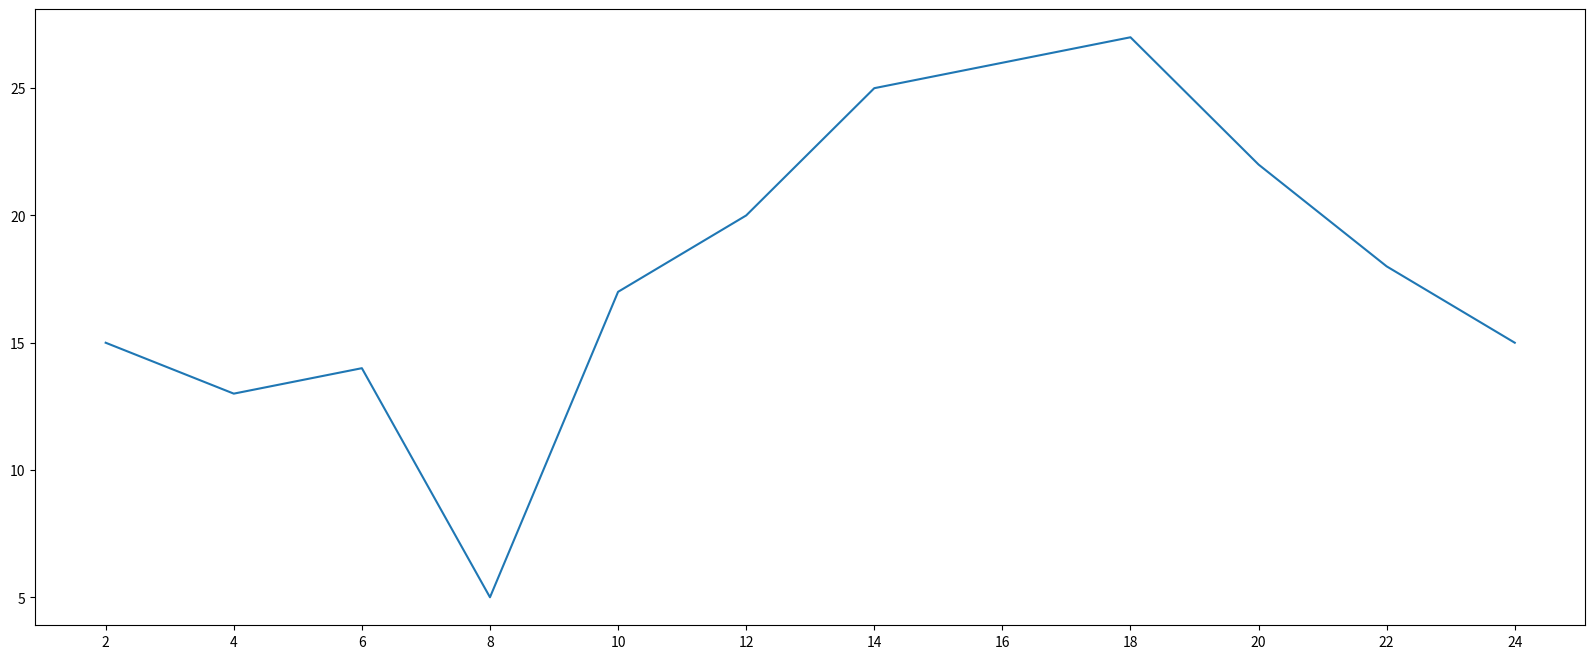

Python code for this plot:
import matplotlib.pyplot as plt


plt.figure(figsize=(20, 8), dpi=80)

# 一天中每隔两个小时
x = range(2, 26, 2)
# 一天中每隔两小时的气温
y = [15, 13, 14, 5, 17, 20, 25, 26, 27, 22, 18, 15]

# h作为x轴，气温作为y轴，进行绘制折线图
plt.plot(x, y)

# 设置x轴的刻度
plt.xticks(x)

# 保存图片
# 可以保存为 .svg 这种矢量图，放大不会有锯齿
plt.savefig('./pic.png')

# 在执行程序时进行展示图形
plt.show()
